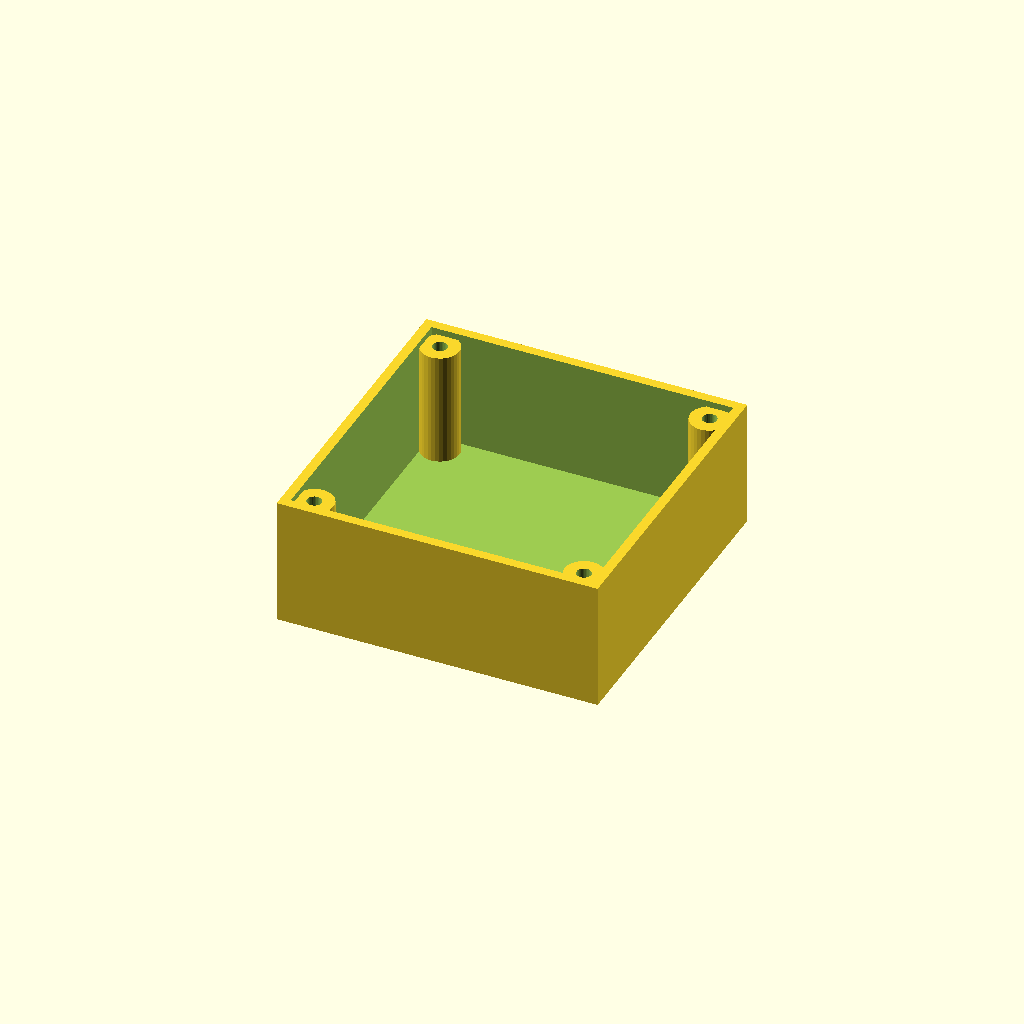
Cell 1: the model at its default parameters.
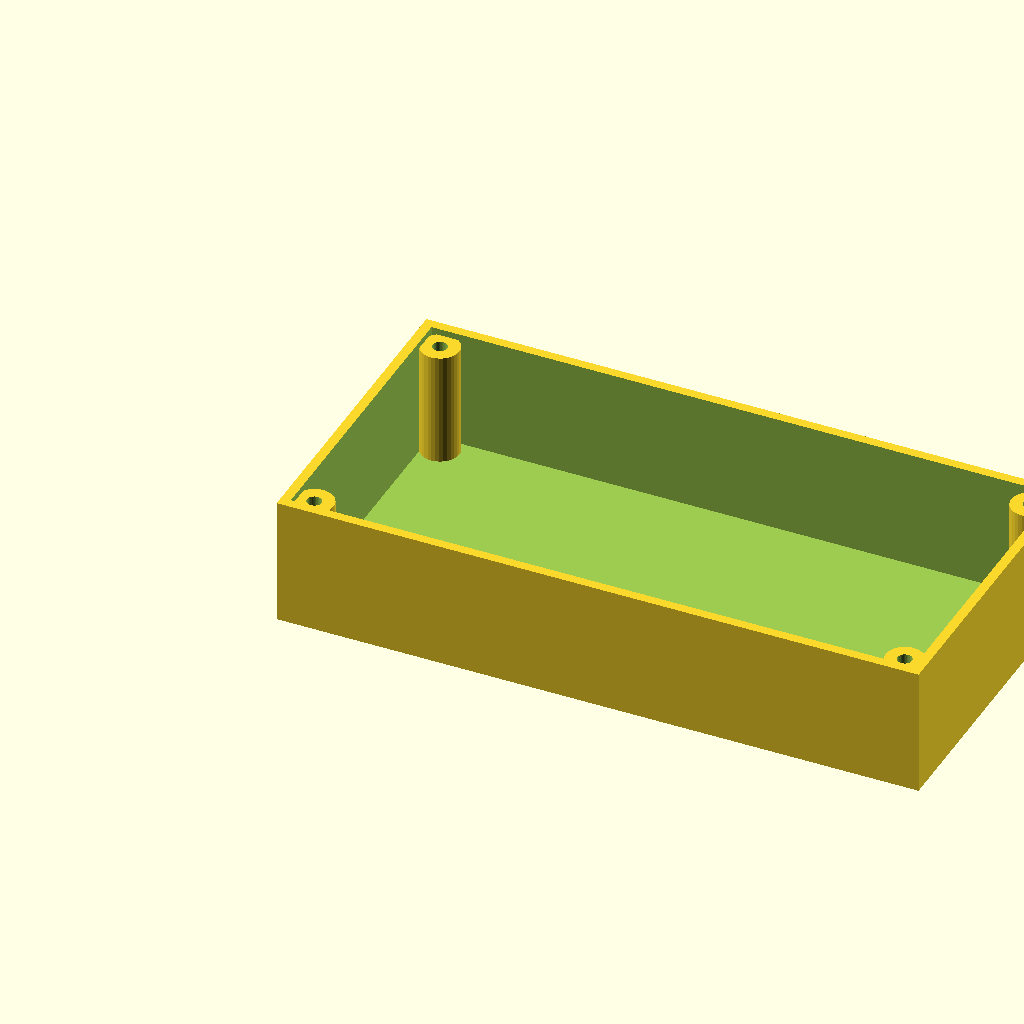
Cell 2: the same model with length = 200.
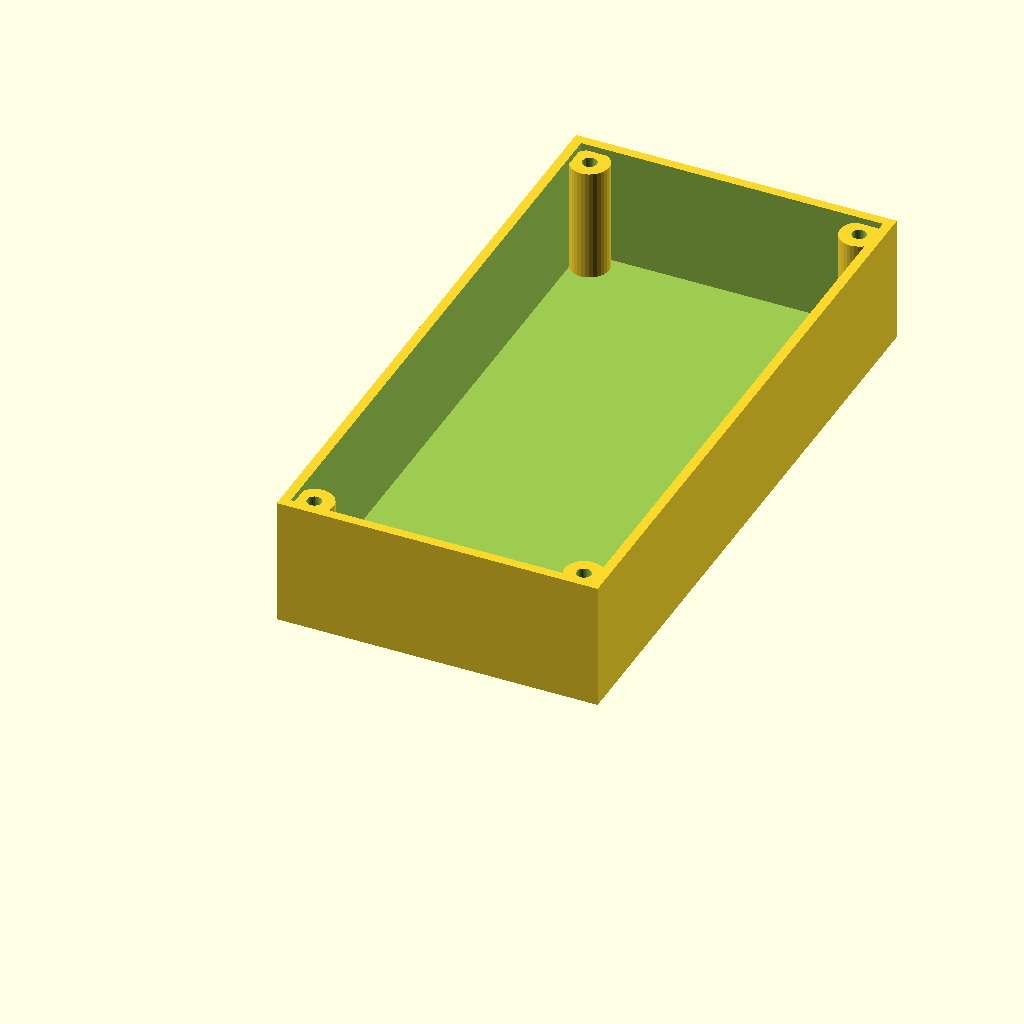
Cell 3: the same model with width = 200.
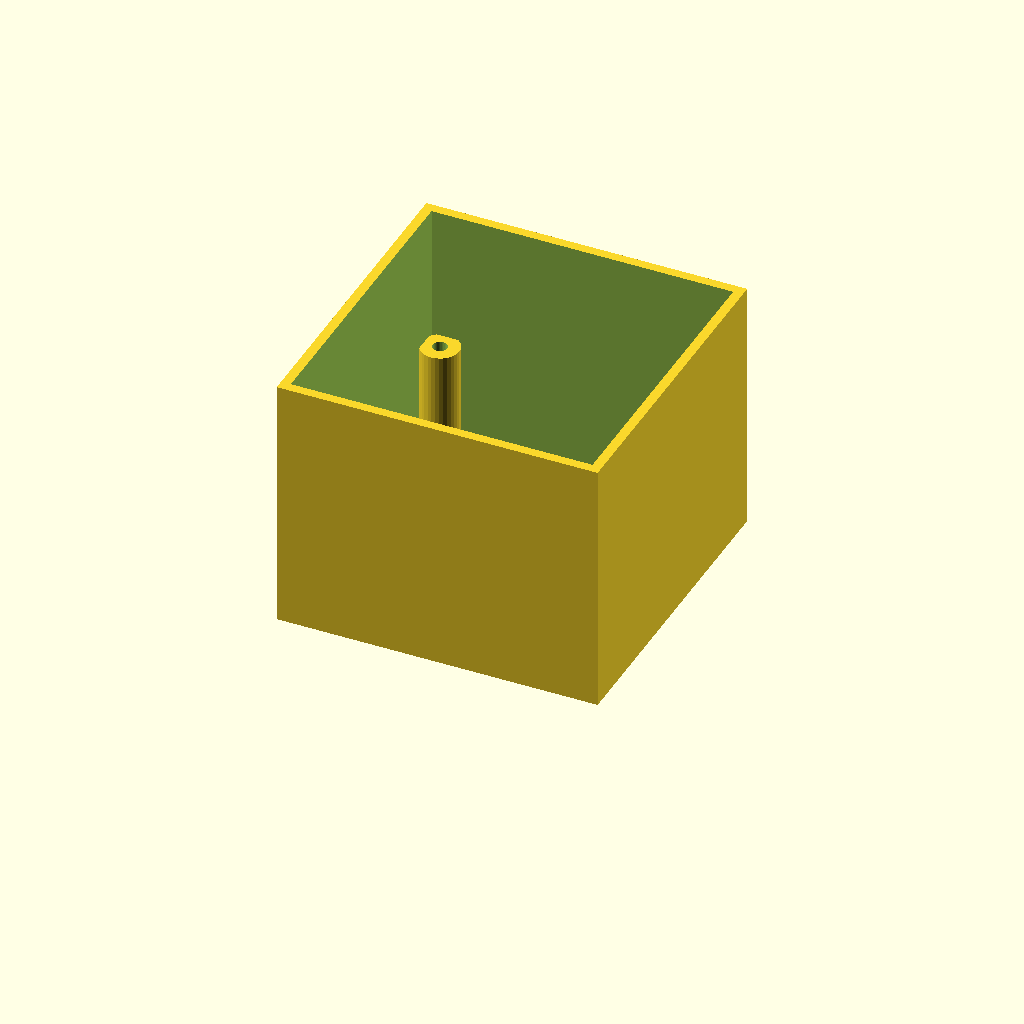
Cell 4: height = 80 (everything else at default).
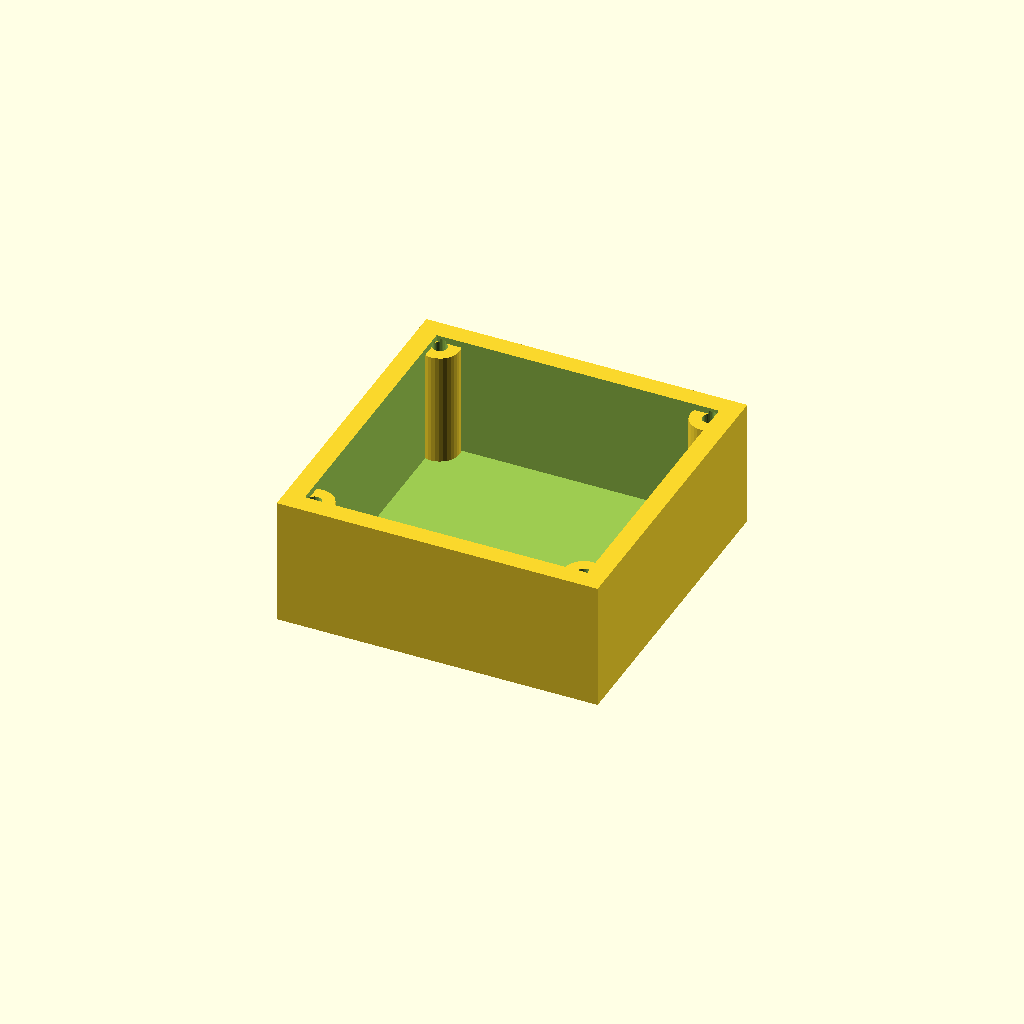
Cell 5 — wall set to 6, the other parameters unchanged.
All cells are drawn from one camera (rotation 55°, 0°, 25°, orthographic, colour scheme Cornfield), so only the parameter changes between them.
OpenSCAD source file optional_data/data/gen2/enclosures/part_0024.scad:
$fn = 32;

// ----------------------------------------------------------------------
// Enclosure body: 100 x 100 x 40 mm, wall 3 mm
// ----------------------------------------------------------------------

// --- parameters (mm) ---
length = 100;             // outside length, X
width = 100;              // outside width, Y
height = 40;              // outside height, Z
wall = 3;                 // side wall thickness
floor_t = 2.5;            // floor thickness
boss_d = 12;              // corner boss diameter
boss_h = 35.5;            // corner boss height above the floor
boss_hole_d = 4.5;        // lid screw clearance in the boss
boss_lip = 8;             // boss centre inset from the corner

module shell() {
  difference() {
    cube([length, width, height]);
    /* hollow, open at the top */
    translate([wall, wall, floor_t])
      cube([length - 2 * wall, width - 2 * wall, height]);
  }
}

module bosses() {
  /* corner bosses, sunk 1 mm into the floor */
  for (sx = [0, 1]) for (sy = [0, 1])
    translate([sx * (length - 2 * boss_lip) + boss_lip, sy * (width - 2 * boss_lip) + boss_lip, floor_t - 1])
      cylinder(h = boss_h + 1, d = boss_d);
}

difference() {
  union() {
    shell();
    bosses();
  }
  /* boss screw holes */
  for (sx = [0, 1]) for (sy = [0, 1])
    translate([sx * (length - 2 * boss_lip) + boss_lip, sy * (width - 2 * boss_lip) + boss_lip, -1]) cylinder(h = floor_t + boss_h + 2, d = boss_hole_d);
}
Parameter table extracted from the source (name, type, default, range or options):
length: number, default 100
width: number, default 100
height: number, default 40
wall: number, default 3
floor_t: number, default 2.5
boss_d: number, default 12
boss_h: number, default 35.5
boss_hole_d: number, default 4.5
boss_lip: number, default 8
